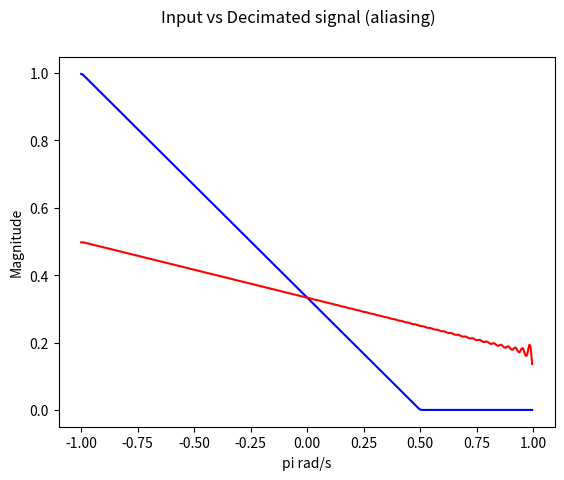
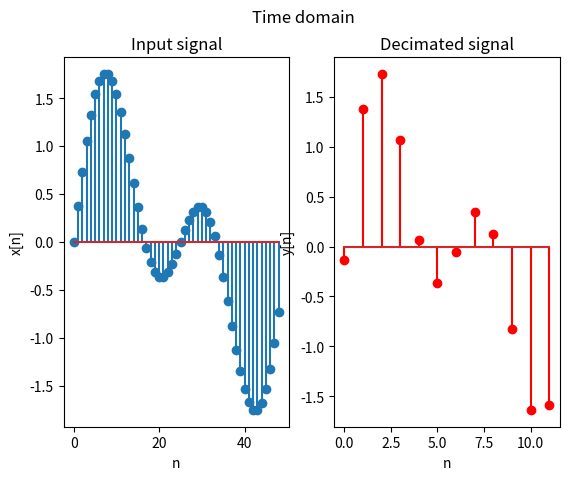
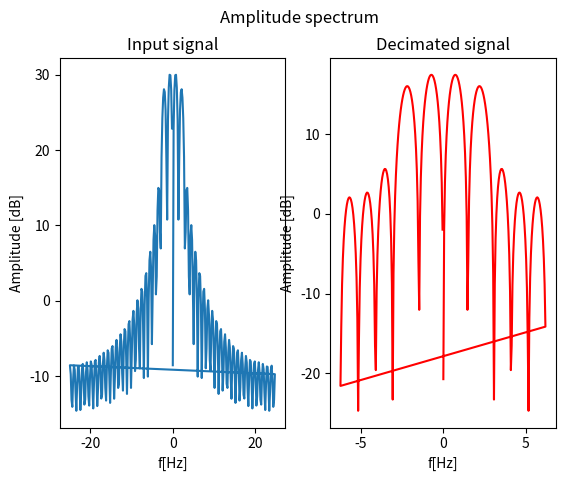

Generate these figures, in order, with matplotlib:
#!/usr/bin/python

# ***************************************
#          Downsampling example
# ***************************************
# Ericsson Nikola Tesla
# DSP Hackaton 2021

import sys
import numpy as np
import matplotlib.pyplot as plot
from scipy import signal
import array as arr

#********************************************************************************************
#Downsampling - aliasing

#create band-limited input signal
f = arr.array('d', [0, 0.2500, 0.5000, 0.7500, 1.0000])
a = arr.array('d', [1.00, 0.6667, 0.3333, 0.0, 0.0])

nf = 512
b1 = signal.firwin2(nf - 1, f, a)
w, h = signal.freqz(b1, 1, nf)
omega = np.arange(-np.pi, np.pi - 2*np.pi/nf, 2*np.pi/nf)

#create decimated signal
#y = signal.decimate(b1, 2, zero_phase=True)             #decimate does antialias filtering
y = signal.resample(b1, len(b1)//2)
w, hy = signal.freqz(y, 1, nf)

#plot spectrums of input and decimated signal and observe the aliasing
plot.plot(omega/np.pi, np.absolute(h), 'b')
plot.plot(omega/np.pi, np.absolute(hy), 'r')
plot.xlabel('pi rad/s')
plot.ylabel('Magnitude')
plot.suptitle('Input vs Decimated signal (aliasing)')
plot.show()
#********************************************************************************************
#Downsampling - decimate

f1 = 1          #frequency of first component in signal
f2 = 2          #frequency of second component in signal
R = 4           #decimation factor
fs1 = 50        #sampling frequency of the input signal
fs2 = fs1/R     #sampling frequeny of the decimated signal
Nx = 50

#create an input signal
nx = np.arange(Nx - 1)
x = np.sin(2*np.pi*(f1/fs1)*nx) + np.sin(2*np.pi*f2/fs1*nx)

#creat a decimated signal
y = signal.resample(x, len(x)//R)
ny = np.arange(len(y))

#plot input and decimated signal in time domain
fig, (ax1, ax2) = plot.subplots(1, 2)
fig.suptitle('Time domain')

ax1.stem(nx,x)
ax1.set_xlabel('n')
ax1.set_ylabel('x[n]')
ax1.title.set_text('Input signal')

ax2.stem(ny,y, 'r')
ax2.set_xlabel('n')
ax2.set_ylabel('y[n]')
ax2.title.set_text('Decimated signal')
plot.show()

Nfft = 256
fk1 = np.fft.fftfreq(Nfft, 1/fs1)
X = np.fft.fft(x, Nfft)

fk2 = np.fft.fftfreq(Nfft, 1/fs2)
Y = np.fft.fft(y, Nfft)

#plot amplitude spectrums of input and decimated signals
fig, (ax1, ax2) = plot.subplots(1, 2)
fig.suptitle('Amplitude spectrum')

ax1.plot(fk1, 20*np.log10(np.abs(X)))
ax1.set_xlabel('f[Hz]')
ax1.set_ylabel('Amplitude [dB]')
ax1.title.set_text('Input signal')

ax2.plot(fk2, 20*np.log10(np.abs(Y)), 'r')
ax2.set_xlabel('f[Hz]')
ax2.set_ylabel('Amplitude [dB]')
ax2.title.set_text('Decimated signal')
plot.show()
